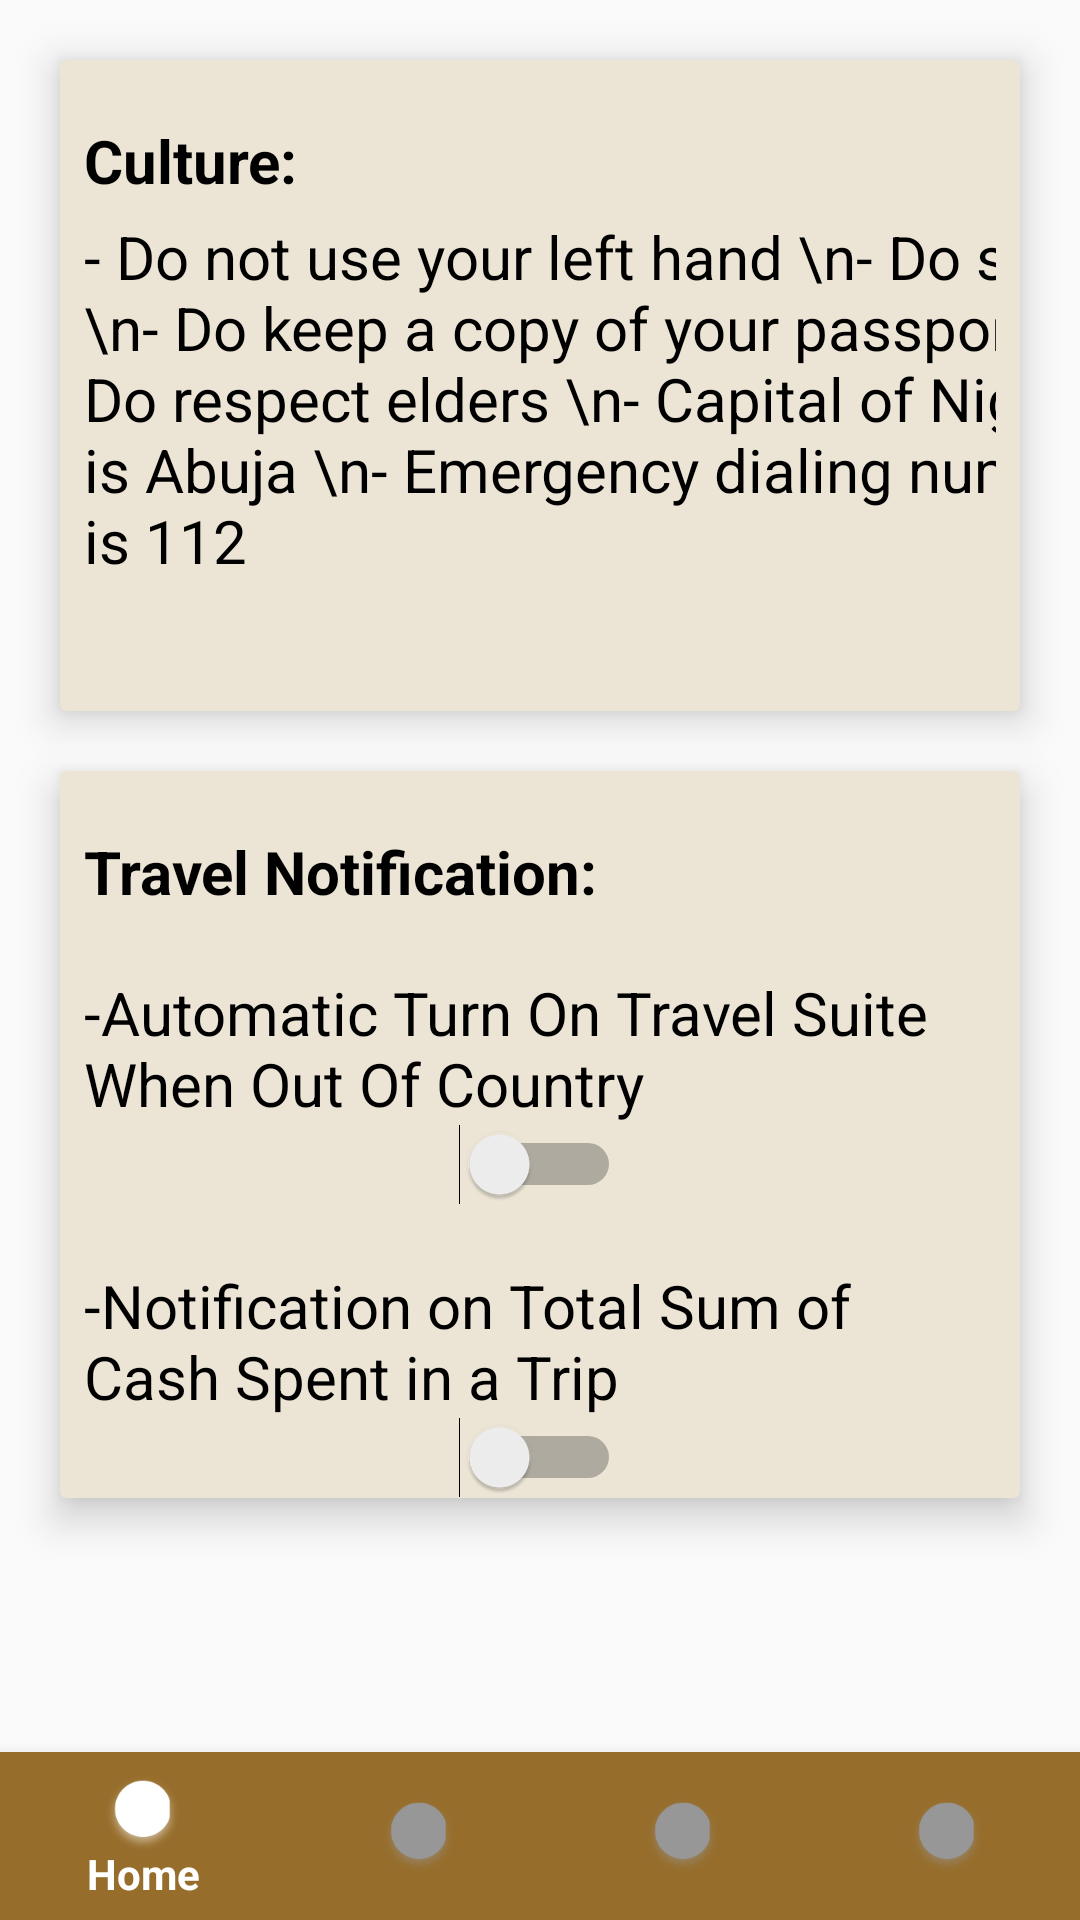

Produce the Android XML layout that renders to this screen, including the resource entries it uses.
<!-- AndroidManifest.xml: application theme AppTheme -->
<!-- res/layout/activity_mytrip.xml -->
<?xml version="1.0" encoding="utf-8"?>
<androidx.constraintlayout.widget.ConstraintLayout xmlns:android="http://schemas.android.com/apk/res/android"
    xmlns:app="http://schemas.android.com/apk/res-auto"
    xmlns:tools="http://schemas.android.com/tools"
    android:layout_width="match_parent"
    android:layout_height="match_parent"
    tools:context=".MytripActivity">

    <androidx.cardview.widget.CardView
        android:id="@+id/cardView1"
        android:layout_width="match_parent"
        android:layout_height="wrap_content"
        app:cardBackgroundColor="@color/gold10"
        app:cardElevation="8dp"
        app:layout_constraintEnd_toEndOf="parent"
        app:layout_constraintStart_toStartOf="parent"
        app:layout_constraintTop_toTopOf="parent"
        android:layout_margin="20dp"
        >
        <LinearLayout
            android:layout_width="match_parent"
            android:layout_height="wrap_content"
            android:orientation="vertical"
            android:paddingHorizontal="8dp"
            >

            <TextView
                android:layout_marginTop="20dp"
                android:layout_width="201dp"
                android:layout_height="32dp"
                android:text="Culture:"
                android:textColor="@android:color/black"
                android:textSize="20dp"
                android:textStyle="bold"
                tools:layout_editor_absoluteX="38dp"
                tools:layout_editor_absoluteY="37dp" />
            <TextView
                android:id="@+id/textView1"
                android:layout_width="357dp"
                android:layout_height="165dp"
                android:text="- Do not use your left hand \n- Do smile \n- Do keep a copy of your passport \n- Do respect elders \n- Capital of Nigeria is Abuja \n- Emergency dialing number is 112"
                android:textColor="@android:color/black"
                android:textSize="20dp"
                tools:layout_editor_absoluteX="38dp"
                tools:layout_editor_absoluteY="37dp" />
        </LinearLayout>


    </androidx.cardview.widget.CardView>


    <androidx.cardview.widget.CardView
        android:layout_width="match_parent"
        android:layout_height="wrap_content"
        app:cardBackgroundColor="@color/gold10"
        android:layout_margin="20dp"
        app:cardElevation="8dp"
        app:layout_constraintEnd_toEndOf="parent"
        app:layout_constraintStart_toStartOf="parent"
        app:layout_constraintTop_toBottomOf="@+id/cardView1"
        >
        <LinearLayout
            android:layout_width="match_parent"
            android:layout_height="wrap_content"
            android:orientation="vertical"
            android:paddingHorizontal="8dp"
            >
        <TextView
            android:layout_width="wrap_content"
            android:layout_height="wrap_content"
            android:text="Travel Notification:"
            android:textColor="@android:color/black"
            android:textSize="20dp"
            android:textStyle="bold"
            android:layout_marginTop="20dp"
            />
        <TextView
            android:id="@+id/textView2"
            android:layout_marginTop="20dp"
            android:layout_width="match_parent"
            android:layout_height="wrap_content"
            android:text="-Automatic Turn On Travel Suite When Out Of Country"
            android:textColor="@android:color/black"
            android:textSize="20dp"
            />

        <Switch
            android:id="@+id/switch1"
            android:layout_width="wrap_content"
            android:layout_height="wrap_content"
            android:layout_gravity="center"
             />
            <TextView
                android:id="@+id/textView3"
                android:layout_width="wrap_content"
                android:layout_height="wrap_content"
                android:text="-Notification on Total Sum of Cash Spent in a Trip"
                android:textColor="@android:color/black"
                android:textSize="20dp"
                android:layout_marginTop="20dp"
                 />

            <Switch
                android:id="@+id/switch2"
                android:layout_width="wrap_content"
                android:layout_height="wrap_content"
                android:layout_gravity="center"
                />
        </LinearLayout>
    </androidx.cardview.widget.CardView>
    <com.google.android.material.bottomnavigation.BottomNavigationView
        android:layout_width="match_parent"
        android:layout_height="wrap_content"
        app:menu="@menu/navigation"
        android:id="@+id/bottom_navigation"
        android:clickable="true"
        android:focusable="true"
        app:layout_constraintBottom_toBottomOf="parent"
        app:layout_constraintEnd_toEndOf="parent"
        app:layout_constraintStart_toStartOf="parent"
        android:background="#966D2B"
        app:itemIconSize="25dp"
        app:itemBackground="@null"
        app:itemIconTint="@color/bottom_nav_color"
        app:itemTextColor="@color/bottom_nav_color"
        >


    </com.google.android.material.bottomnavigation.BottomNavigationView>






</androidx.constraintlayout.widget.ConstraintLayout>
<!-- resources referenced by this layout -->
<resources>
  <color name="gold10">#ffece5d6</color>
  <style name="AppTheme" parent="Theme.AppCompat.Light.DarkActionBar">
          
          <item name="colorPrimary">@color/gold</item>
          <item name="colorPrimaryDark">@color/darkGold</item>
          <item name="colorAccent">@color/colorAccent</item>
      </style>
  <color name="gold">#966D2B</color>
  <color name="darkGold">#6E5220</color>
  <color name="colorAccent">#D81B60</color>
</resources>
